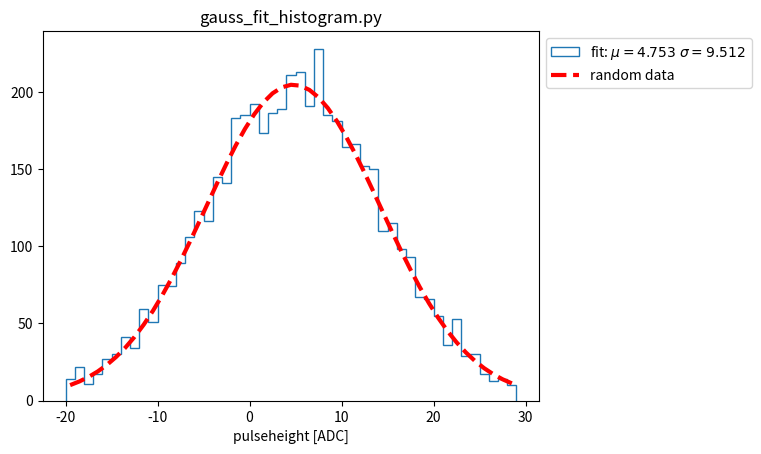

Python code for this plot:
"""
Fit een normale verdeling aan een histrogram

Voorbeeld:

    import matplotlib.pylot as plt

    from gauss_fit_histogram import gauss_fit_histogram

    dataset = np.random.normal(5., 10., 5000)
    n, bins, _ = plt.hist(dataset)

    c, fitx, fity = gauss_fit_histogram(n, bins)
    print (c)
    plt.plot(fitx, fity)

"""
from __future__ import print_function

import matplotlib.pyplot as plt
import numpy as np
from scipy.optimize import curve_fit


def gauss_fit_histogram(n, bins, sigma=None, initialguess = [1., 1., 1., 0.], verbose=False):
    """
    Fit a histogram with a gaussian distribution

    Can fit non-normalised histogram with vertical "noise" offsets
    Fit = a*np.exp(-0.5*((x-b)/c)**2)+d

    Parameters
    ----------

    n: a list with histogram data
    bins: list with bin-edges [left, left, ... , right]
    sigma:  None or list with uncertaincies in the histrogram_y data
    initialguess : None initial guess

    Returns
    -------
    c : a list of parameters
    fitx, fity : two lists with (x,y) pairs of the fit for plotting
    verbose : Boolean: True prints fit info (parameters, co-variance matrix, chi2 )

    Example
    -------
    plt.figure()
    n,bins,patches = plt.hist(dataset,bins=bins_edges,histtype='step')
    c, fitx, fity = gauss_fit_histogram(n, bins, sigma=sigma_list)
    plt.plot(fitx, fity ,'r--', linewidth=3)
    plt.show()
    """

    #
    # De normale (gauss) verdeling
    #
    fit_func  = lambda x,a,b,c,d : a*np.exp(-0.5*((x-b)/c)**2)+d

    #
    # Middens van de bins:
    #
    middle = [(bins[i]+bins[i+1])/2 for i in range(len(bins)-1)]

    # Least squares: scipy.optimize.curve_fit:
    c, cov = curve_fit(fit_func, middle, n, p0=initialguess, sigma=sigma, absolute_sigma=True)

    if (verbose):
        print("exp[-0.5((x-mu)/sigma)^2]")
        print("Fit Coefficients:")
        print("A %.2f, mu %.2f,sigma %.2f, bg %.2f" % (c[0],c[1],abs(c[2]),c[3]))

    fit =  fit_func(middle, c[0], c[1], abs(c[2]), c[3])

    # cov[0][0] is de spreiding^2 op de eerste fit parameter.
    # In dit geval is dat de spreiding op de schaal/normalisatie faktor
    # is dat is de juiste?

    if (verbose):
        chi2 = sum(np.power((n - fit)/sigma,2)) / (len(n) - len(c))
        print("Reduced Chi-squared: ", chi2)

        pearsson = sum(np.power((n - fit),2)/fit) / (len(n) - len(c))
        print("Reduced Pearsons Chi-squared: ", pearsson)

    return c, middle, fit


if __name__=='__main__':
    # random data
    dataset = np.random.normal(5., 10., 5000)

    # Maak een histogram
    #  n is nu een lijst met "counts"
    #  bins zijn de bin "randen"
    plt.figure()
    n,bins,patches = plt.hist(dataset,bins=np.arange(-20., 30., 1.),histtype='step')

    #
    # sigma: standaard deviatie van de meetwaarden (=wortel(aantal per bin))
    #
    sigma_list = np.sqrt(n)  # + 1

    c, fitx, fity = gauss_fit_histogram(n, bins, sigma=sigma_list, verbose=True)
    mu = c[1]
    sigma = abs(c[2])

    plt.plot(fitx, fity ,'r--', linewidth=3)
    plt.title('gauss_fit_histogram.py');
    plt.xlabel('pulseheight [ADC]')
    plt.legend([r'fit: $ \mu = %.3f\  \sigma = %.3f\ $' %(mu, sigma), 'random data' ], loc = 2, bbox_to_anchor=(1,1))
    plt.show()
